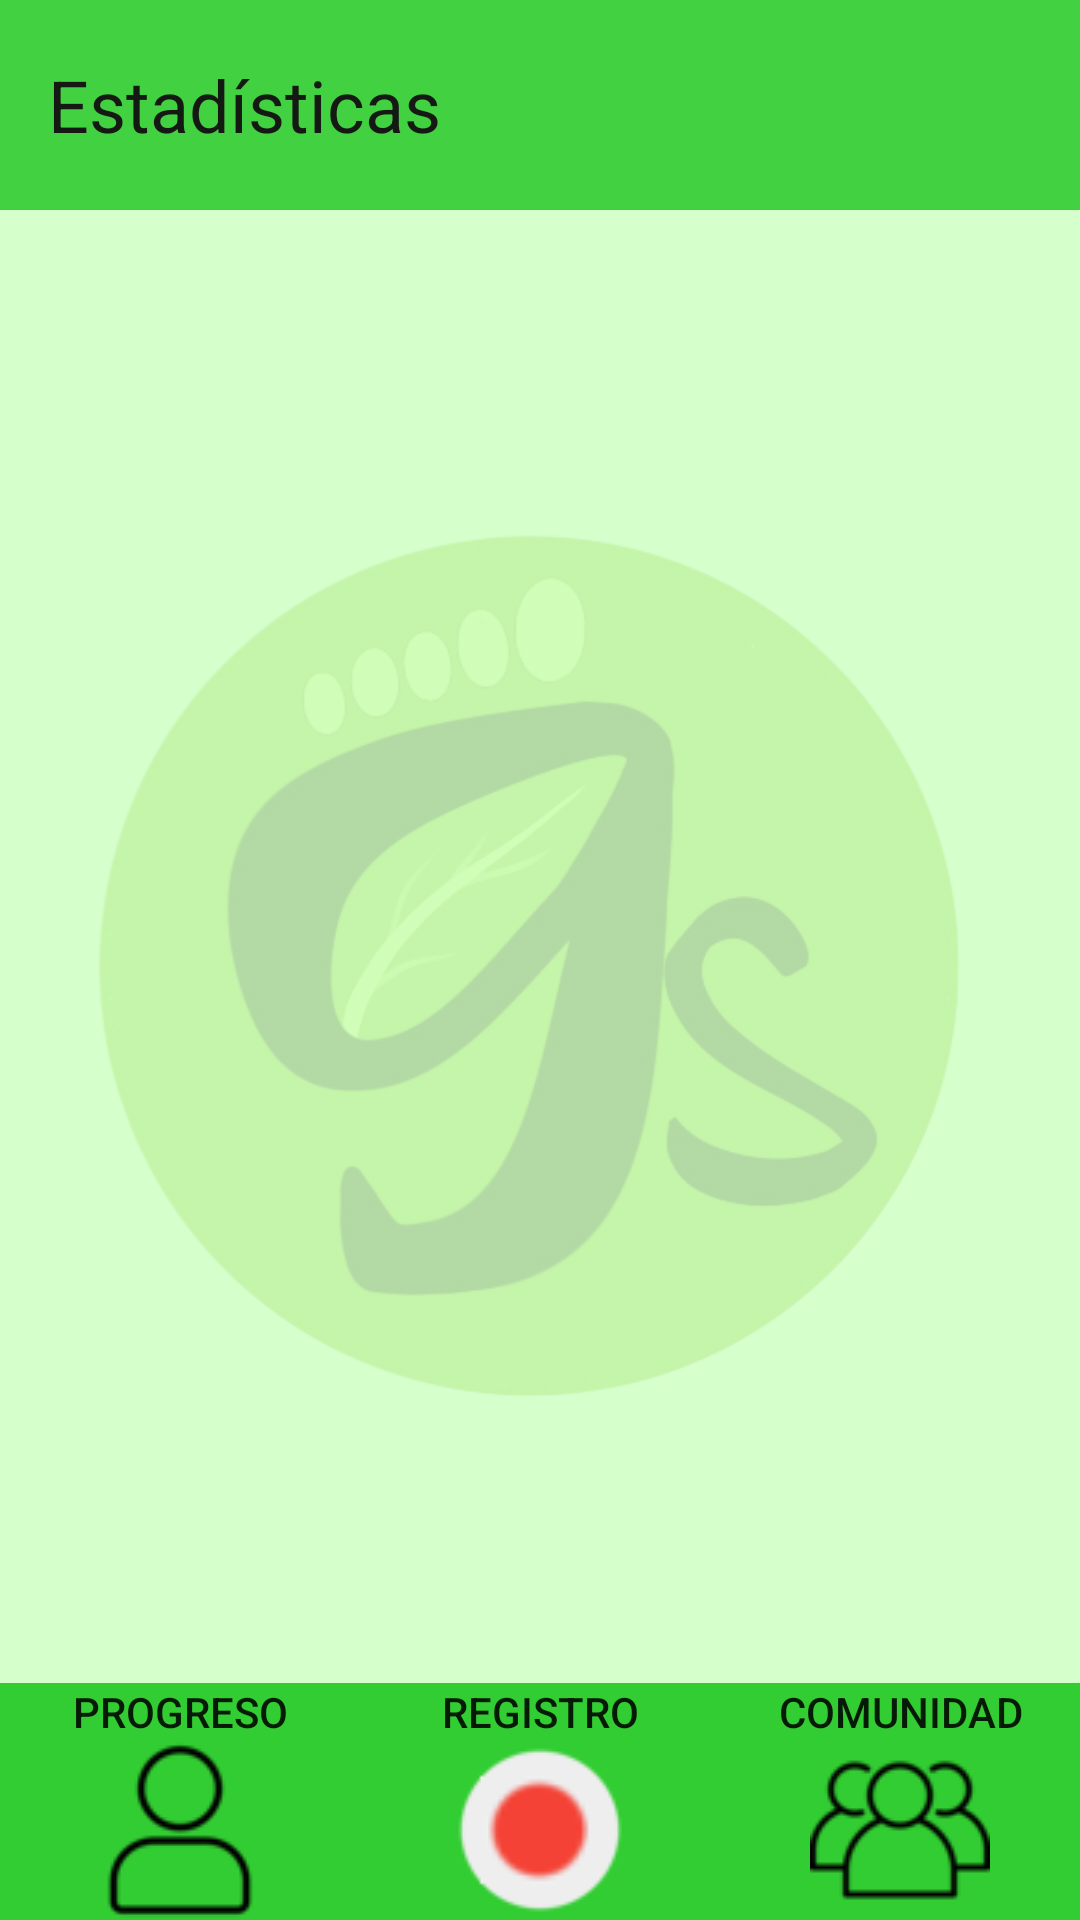

Here is an Android app screen rendered from its layout file. Give the layout XML and the strings, colors and styles it references.
<!-- AndroidManifest.xml: application theme Theme.AppCompat.Light.NoActionBar -->
<!-- res/layout/estadisticas.xml -->
<?xml version="1.0" encoding="utf-8"?>
<RelativeLayout xmlns:android="http://schemas.android.com/apk/res/android"
    android:layout_width="match_parent"
    android:layout_height="match_parent"
    android:background="@color/verde_claro">

    <TextView
        android:id="@+id/tv_estadisticas"
        android:layout_width="match_parent"
        android:layout_height="70dp"
        android:alpha="0.9"
        android:background="@color/verde_medio"
        android:gravity="center_vertical"
        android:paddingLeft="16dp"
        android:text="Estadísticas"
        android:textColor="#000000"
        android:textSize="24sp" />

    <ImageButton
        android:id="@+id/btn_menu"
        android:layout_width="wrap_content"
        android:layout_height="wrap_content"
        android:src="@drawable/menu"
        android:background="@null"
        android:layout_alignParentEnd="true"
        android:layout_alignParentTop="true"
        android:contentDescription="Menu"
        android:paddingRight="16dp"/>

    <ImageView
        android:id="@+id/iv_logo"
        android:layout_width="match_parent"
        android:layout_height="300dp"
        android:src="@drawable/logopeq"
        android:layout_centerInParent="true"
        android:alpha="0.2"/>

    <com.google.android.material.tabs.TabLayout
        android:id="@+id/tab_layout"
        android:layout_width="match_parent"
        android:layout_height="wrap_content"
        android:layout_below="@id/tv_estadisticas"
        android:layout_marginTop="20dp"
        android:layout_marginHorizontal="20dp"
        />

    <androidx.viewpager2.widget.ViewPager2
        android:id="@+id/view_pager"
        android:layout_width="match_parent"
        android:layout_height="match_parent"
        android:layout_below="@id/tab_layout"
        android:layout_marginHorizontal="20dp"/>


    <include
        layout="@layout/bottom_menu"
        android:layout_width="match_parent"
        android:layout_height="wrap_content"
        android:layout_alignParentBottom="true" />

</RelativeLayout>
<!-- res/layout/bottom_menu.xml (included above) -->
<RelativeLayout
    xmlns:android="http://schemas.android.com/apk/res/android"
    android:id="@+id/rl_menu_container"
    android:layout_width="match_parent"
    android:layout_height="100dp"
    android:background="@color/verde_medio"
    android:layout_alignParentBottom="true">

    <LinearLayout
        android:id="@+id/ll_menu"
        android:layout_width="match_parent"
        android:layout_height="wrap_content"
        android:orientation="horizontal"
        android:layout_centerInParent="true">

        <Button
            android:id="@+id/btn_progreso"
            android:layout_width="0dp"
            android:layout_height="wrap_content"
            android:layout_weight="1"
            android:text="Progreso"
            android:drawableBottom="@drawable/progreso"
            android:background="@null"/>

        <Button
            android:id="@+id/btn_registro"
            android:layout_width="0dp"
            android:layout_height="wrap_content"
            android:layout_weight="1"
            android:text="Registro"
            android:drawableBottom="@drawable/registro"
            android:background="@null"/>

        <Button
            android:id="@+id/btn_comunidad"
            android:layout_width="0dp"
            android:layout_height="wrap_content"
            android:layout_weight="1"
            android:text="Comunidad"
            android:drawableBottom="@drawable/comunidad"
            android:background="@null"/>
    </LinearLayout>
</RelativeLayout>
<!-- resources referenced by this layout -->
<resources>
  <color name="verde_claro">#D5FFCB</color>
  <color name="verde_medio">#32CD32</color>
  <!-- drawable comunidad: png bitmap (drawable, 1657 bytes) -->
  <!-- drawable logopeq: png bitmap (drawable, 114413 bytes) -->
  <!-- drawable progreso: png bitmap (drawable, 1363 bytes) -->
  <!-- drawable registro: png bitmap (drawable, 2205 bytes) -->
</resources>
